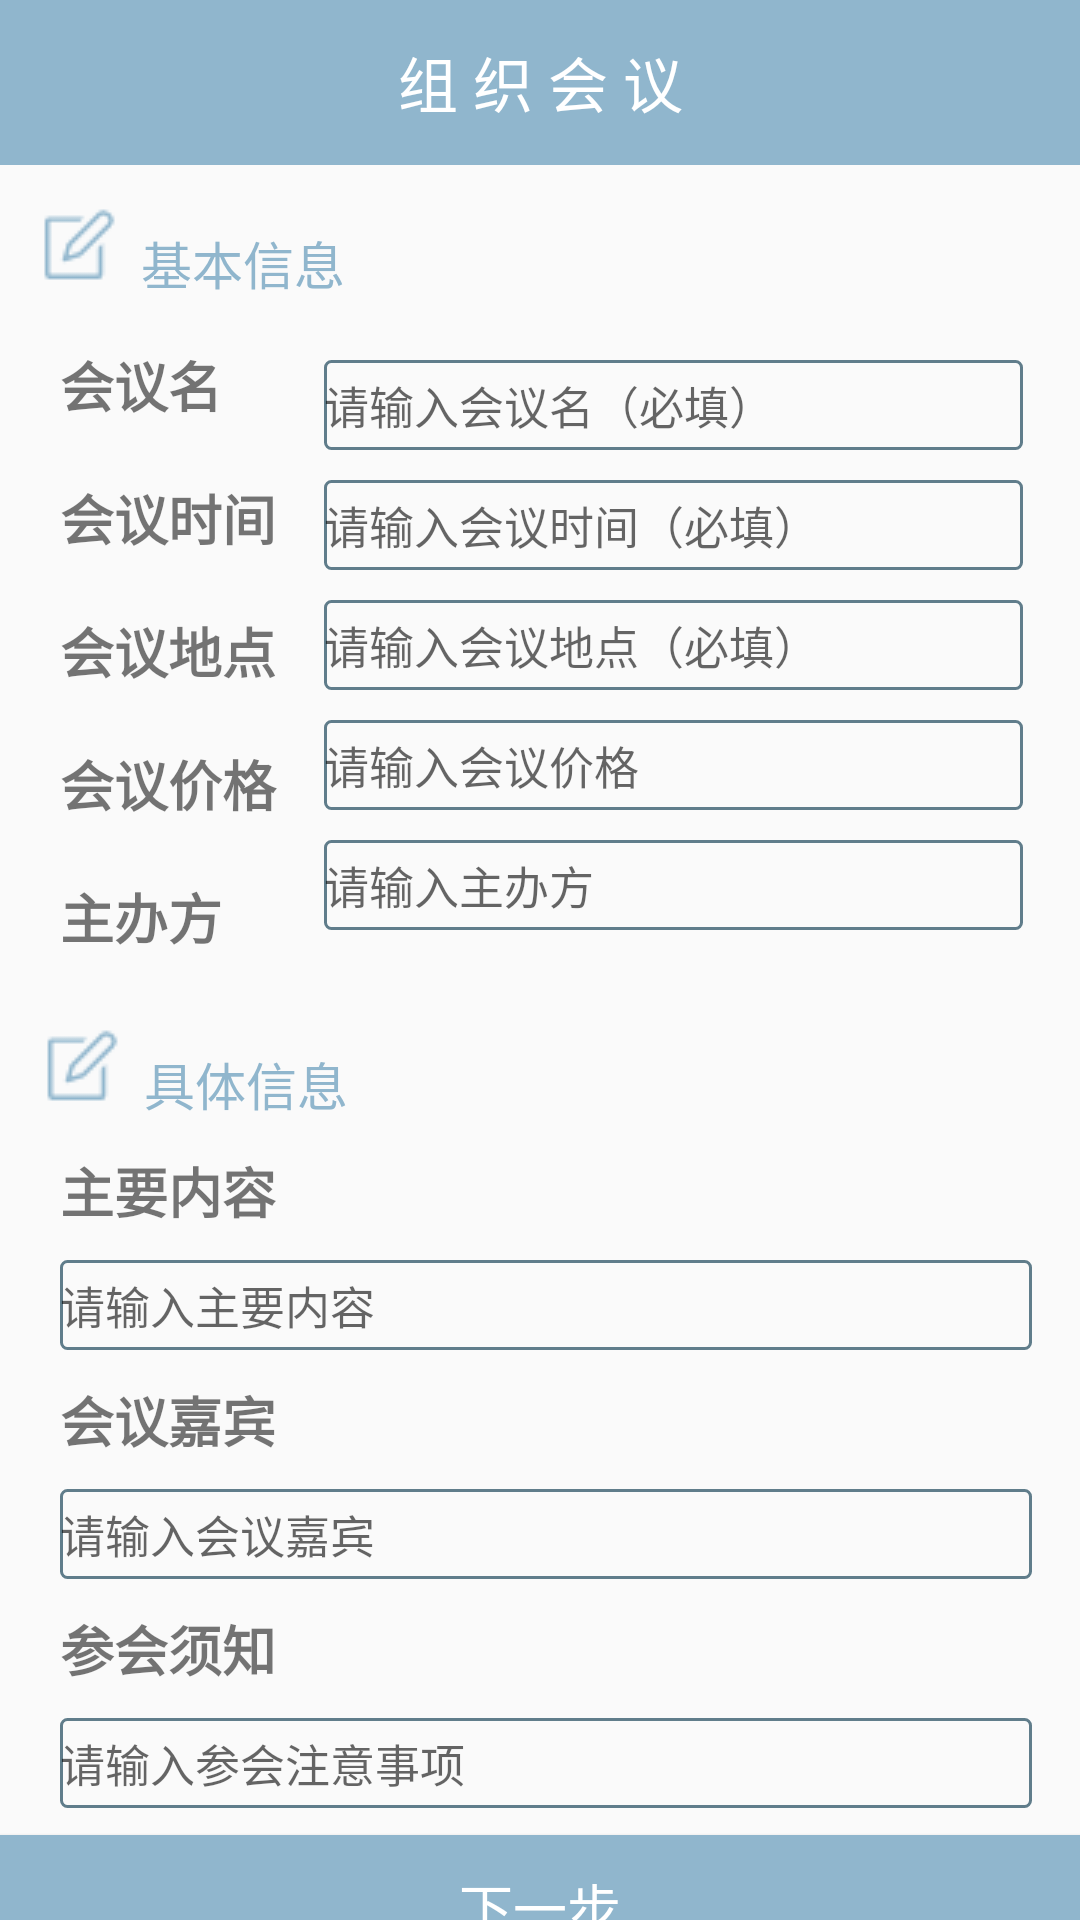

Here is an Android app screen rendered from its layout file. Give the layout XML and the strings, colors and styles it references.
<!-- AndroidManifest.xml: application theme Theme.AppCompat.Light.NoActionBar -->
<!-- res/layout/activity_conf_apply.xml -->
<?xml version="1.0" encoding="utf-8"?>
<LinearLayout xmlns:android="http://schemas.android.com/apk/res/android"
    xmlns:tools="http://schemas.android.com/tools"
    android:id="@+id/activity_conf_apply"
    android:layout_width="match_parent"
    android:layout_height="match_parent"
    android:orientation="vertical"
    tools:context="com.example.administrator.meeting.ConfApplyActivity"
    android:weightSum="1">
    <TextView
        android:layout_width="fill_parent"
        android:text="组 织 会 议"
        android:background="@color/teal"
        style="@style/FragmentTitle"
        android:id="@+id/textView4" />

    <ScrollView
        android:layout_width="match_parent"
        android:layout_height="443dp"
        android:layout_weight="1.21">

        <LinearLayout
            android:orientation="vertical"
            android:layout_marginLeft="10dp"
            android:layout_height="wrap_content"
            android:layout_width="match_parent">

            <LinearLayout
                android:orientation="horizontal"
                android:layout_width="fill_parent"
                android:layout_marginTop="10dp"
                android:layout_height="wrap_content"
                android:layout_gravity="right">

                <ImageView
                    android:layout_width="wrap_content"
                    android:layout_height="wrap_content"
                    android:id="@+id/imageView15"
                    android:src="@mipmap/ic_write1" />

                <TextView
                    android:layout_width="wrap_content"
                    android:layout_height="wrap_content"
                    android:text="基本信息"
                    android:textColor="@color/teal"
                    android:layout_marginLeft="5dp"
                    android:layout_marginTop="10dp"
                    android:textSize="17sp"
                    android:id="@+id/textView5" />
            </LinearLayout>

            <LinearLayout
            android:orientation="horizontal"
            android:layout_width="match_parent"
            android:layout_height="wrap_content"
                android:weightSum="1">

                <LinearLayout
                    android:orientation="vertical"
                    android:layout_marginLeft="10dp"
                    android:layout_width="wrap_content"
                    android:layout_height="match_parent">

                    <TextView
                        android:text="会议名"
                        android:layout_marginTop="15dp"
                        style="@style/meetApplyTextTitle"
                        android:id="@+id/textMeetApplyName"
                        android:layout_width="match_parent" />

                    <TextView
                        android:text="会议时间"
                        android:layout_marginTop="18dp"
                        style="@style/meetApplyTextTitle"
                        android:id="@+id/textMeetApplyTime"
                        android:layout_width="84dp" />

                    <TextView
                        android:text="会议地点"
                        android:layout_marginTop="18dp"
                        style="@style/meetApplyTextTitle"
                        android:id="@+id/textMeetApplyAddress"
                        android:layout_width="86dp" />

                    <TextView
                        android:text="会议价格"
                        android:layout_marginTop="18dp"
                        style="@style/meetApplyTextTitle"
                        android:id="@+id/textMeetApplyPrice"
                        android:layout_width="88dp" />

                    <TextView
                        android:text="主办方"
                        android:layout_marginTop="18dp"
                        style="@style/meetApplyTextTitle"
                        android:id="@+id/textMeetApplySponsor"
                        android:layout_width="84dp" />
                </LinearLayout>


                <LinearLayout
                android:orientation="vertical"
                android:layout_width="233dp"
                    android:layout_marginTop="10dp"
                android:layout_height="match_parent"
                    android:weightSum="1">

                    <EditText
                        android:hint = "请输入会议名（必填）"
                        style="@style/meetApplyTextEdit"
                        android:id="@+id/editMeetApplyName" />

                    <EditText
                        android:hint="请输入会议时间（必填）"
                        style="@style/meetApplyTextEdit"
                        android:id="@+id/editMeetApplyTime" />

                    <EditText
                        android:hint="请输入会议地点（必填）"
                        style="@style/meetApplyTextEdit"
                        android:id="@+id/editMeetApplyAddress" />

                    <EditText
                        style="@style/meetApplyTextEdit"
                        android:hint="请输入会议价格"
                        android:id="@+id/editMeetApplyPrice" />

                    <EditText
                        android:hint="请输入主办方"
                        style="@style/meetApplyTextEdit"
                        android:id="@+id/editMeetApplySponsor" />

                </LinearLayout>

            </LinearLayout>


            <LinearLayout
                android:orientation="horizontal"
                android:layout_width="fill_parent"
                android:layout_height="wrap_content"
                android:layout_marginTop="20dp"
                android:layout_gravity="right">

                <ImageView
                    android:layout_width="wrap_content"
                    android:layout_height="wrap_content"
                    android:id="@+id/imageView16"
                    android:layout_marginLeft="1dp"
                    android:src="@mipmap/ic_write1" />

                <TextView
                    android:layout_width="wrap_content"
                    android:layout_height="wrap_content"
                    android:text="具体信息"
                    android:textColor="@color/teal"
                    android:layout_marginLeft="5dp"
                    android:layout_marginTop="10dp"
                    android:textSize="17sp"
                    android:id="@+id/textView6" />
            </LinearLayout>



            <LinearLayout
                android:orientation="vertical"
                android:layout_width="match_parent"
                android:layout_marginLeft="10dp"
                android:layout_height="wrap_content">

                <TextView
                    android:text="主要内容"
                    style="@style/meetApplyTextTitle"
                    android:layout_marginTop="10dp"
                    android:id="@+id/textMeetApplyContent" />

                <EditText
                    style="@style/meetApplyTextEdit"
                    android:hint="请输入主要内容"
                    android:id="@+id/editMeetApplyContent"
                    android:layout_width="324dp" />

                <TextView
                    android:text="会议嘉宾"
                    android:layout_marginTop="10dp"
                    style="@style/meetApplyTextTitle"
                    android:id="@+id/textMeetApplyGuest" />

                <EditText
                    style="@style/meetApplyTextEdit"
                    android:hint="请输入会议嘉宾"
                    android:id="@+id/editMeetApplyGuest"
                    android:layout_width="324dp" />

                <TextView
                    android:text="参会须知"
                    android:layout_marginTop="10dp"
                    style="@style/meetApplyTextTitle"
                    android:id="@+id/textMeetApplyIntroduction" />

                <EditText
                    style="@style/meetApplyTextEdit"
                    android:hint="请输入参会注意事项"
                    android:id="@+id/editMeetApplyIntroduction"
                    android:layout_width="324dp" />

            </LinearLayout>
        </LinearLayout>
    </ScrollView>

    <Button
        android:text="下一步"
        android:background="@color/teal"
        android:textColor="@color/white"
        android:textSize="18sp"
        android:layout_width="match_parent"
        android:layout_height="wrap_content"
        android:id="@+id/buttonMeetApply" />


</LinearLayout>
<!-- resources referenced by this layout -->
<resources>
  <color name="teal">#90B6CD</color>
  <color name="white">#FFFFFF</color>
  <!-- mipmap ic_write1: png bitmap (mipmap-mdpi, 525 bytes) -->
  <style name="FragmentTitle">
          <item name="android:gravity">center</item>
          <item name="android:textSize">20sp</item>
          <item name="android:textColor">@color/white</item>
          <item name="android:layout_height">55dp</item>
      </style>
  <style name="meetApplyTextEdit">
          <item name="android:textSize">15sp</item>
          <item name="android:layout_width">match_parent</item>
          <item name="android:layout_height">30dp</item>
          <item name="android:layout_marginTop">10dp</item>
          <item name="android:background">@drawable/my_txt</item>
      </style>
  <style name="meetApplyTextTitle">
          <item name="android:textSize">18sp</item>
          <item name="android:textStyle">bold</item>
          <item name="android:layout_marginTop">15dp</item>
          <item name="android:layout_width">match_parent</item>
          <item name="android:layout_height">wrap_content</item>
      </style>
  <!-- drawable my_txt (drawable) -->
  <?xml version="1.0" encoding="utf-8"?>
  <shape xmlns:android="http://schemas.android.com/apk/res/android">
      <stroke android:width="1dip" android:color="@color/grey" />
      <corners android:topLeftRadius="2dp"
          android:topRightRadius="2dp"
          android:bottomRightRadius="2dp"
          android:bottomLeftRadius="2dp"/>
  </shape>
  <color name="grey">#607D8B</color>
</resources>
